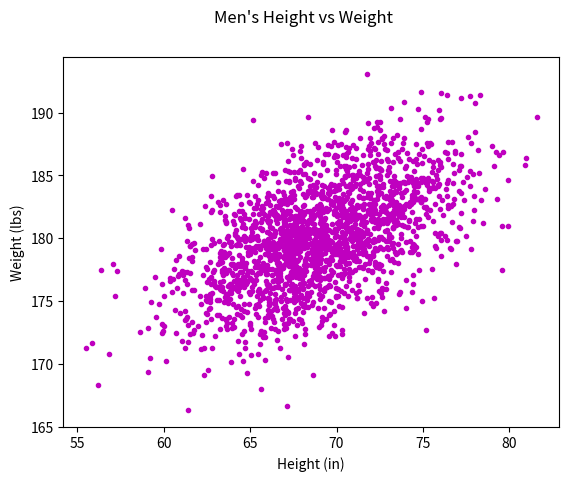

Reproduce this figure in Python.
#!/usr/bin/env python3
import numpy as np
import matplotlib.pyplot as plt

mean = [69, 0]
cov = [[15, 8], [8, 15]]
np.random.seed(5)
x, y = np.random.multivariate_normal(mean, cov, 2000).T
y += 180


plt.xlabel('Height (in)')
plt.ylabel('Weight (lbs)')
plt.suptitle("Men's Height vs Weight")
plt.plot(x, y, 'm.')
plt.show()